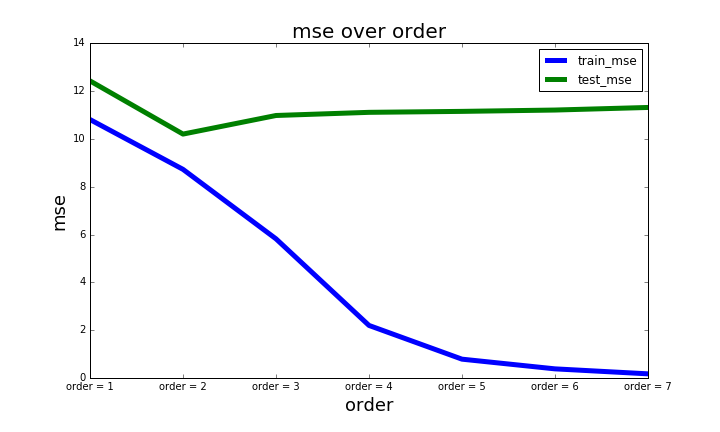

Values plotted in this chart, from the file beside it:
, ngram_2, ngram_3, ngram_4, ngram_5, ngram_6, ngram_7, ngram_8
train_mse, 10.81, 8.724, 5.819, 2.198, 0.7876, 0.3822, 0.1739
test_mse, 12.42, 10.2, 10.98, 11.11, 11.15, 11.2, 11.31
